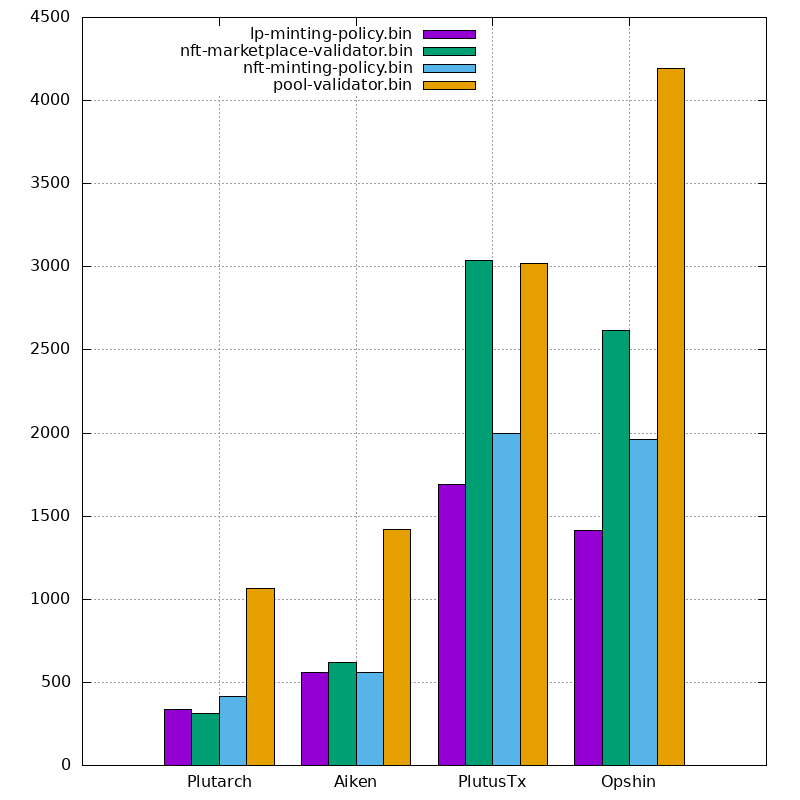

The data file committed next to this chart (first rows):
Language, lp-minting-policy.bin, nft-marketplace-validator.bin, nft-minting-policy.bin, pool-validator.bin
Plutarch, 336, 313, 415, 1063
Aiken, 559, 621, 560, 1420
PlutusTx, 1691, 3039, 2000, 3019
Opshin, 1412, 2619, 1962, 4196
